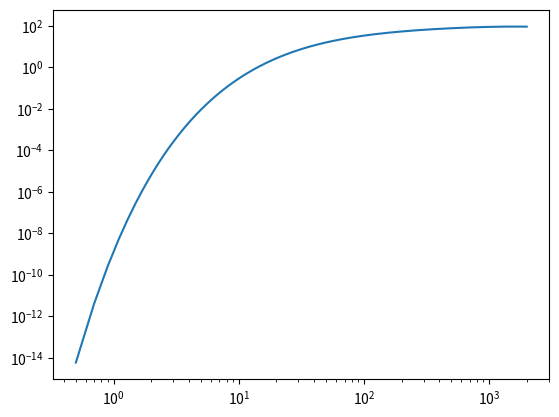

This figure's Python source:
import numpy as np

import matplotlib.pyplot as plt

eV_to_J = 1.602176634e-19

E_keV = np.linspace(0.5, 2000, 10000)
E_J = E_keV

E_G = 31.3970
A_1 = 5.5576e4
A_2 = 2.1054e2
A_3 = -3.2638e-2
A_4 = 1.4987e-6
A_5 = 1.8181e-10
B_1 = 0
B_2 = 0
B_3 = 0
B_4 = 0


y = A_1 + E_J * (A_2 + E_J * (A_3 + E_J * (A_4 + E_J * A_5)))
y *= 1 + E_J * (B_1 + E_J * (B_2 + E_J * (B_3 + E_J * B_4)))

plt.loglog(E_keV, y/(E_J * np.exp(E_G/ np.sqrt(E_J))))

plt.show()
